Run: headless pygame with SDL's dummy video driver; simulated clock (each Clock.tick advances the game by its frame time, no real sleeping); random seed 0; keys injected as events and as key.get_pressed() state; mouse plan: one left click at the window centre at the start of phase 2, then a move to the lower-right quarter at the start of phase 3.
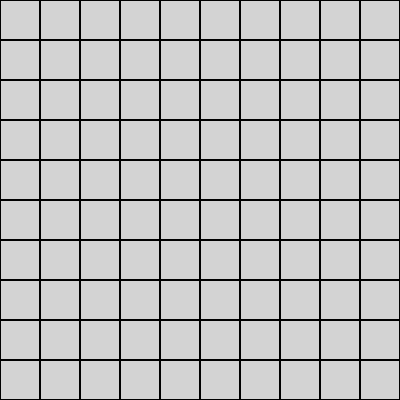
Frame 1 of 4 · flips 1–60 · no input
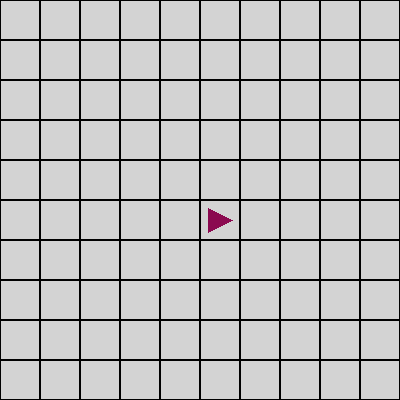
Frame 2 of 4 · flips 61–180 · clicked the window centre · tapped SPACE, RETURN · held RIGHT (→), D
Frame 3 of 4 · flips 181–300 · moved the mouse to the lower-right quarter · held DOWN (↓), S · screen unchanged from frame 2, image omitted
Frame 4 of 4 · flips 301–420 · held LEFT (←), A, UP (↑), W · screen unchanged from frame 3, image omitted

The pygame program that drew these frames:

import pygame
import random
# This uses Python 3.8.5 64-bit

pygame.init()

X_TILES = 10
Y_TILES = 10
TILE_SIZE = 40
WIDTH = X_TILES * TILE_SIZE
HEIGHT = Y_TILES * TILE_SIZE
TOTAL_MINES = 10

SAFE_TILES = X_TILES * Y_TILES - TOTAL_MINES
OPENED_TILES = 0

NUM_FONT = pygame.font.SysFont('ebrima', 20)
NUM_COLORS = {1: "blue", 2: "green4", 3: "red", 4: "dodgerblue4", 5: "firebrick4", 6: "cyan4", 7: "black", 8: "grey"}
TEXT_FONT = pygame.font.SysFont('arialblack', 30)
TEXT_COLOR = "white"

BG_COLOR = "white"
TILE_COLOR = "lightgrey"
BORDER_COLOR = "black"
OPEN_TILE_COLOR = "darkgray"
FLAG_COLOR = "deeppink4"
MINE_COLOR = "black"

window = pygame.display.set_mode((WIDTH, HEIGHT))
pygame.display.set_caption("Minesweeper")

def get_grid_pos(mouse_pos):
    """ Get the grid column and row of the current 
    tile the player has clicked. """
    mouse_x, mouse_y = mouse_pos
    col = int(mouse_x // TILE_SIZE)
    row = int(mouse_y // TILE_SIZE)

    return col, row

def make_grid(col, row):
    """ Make a 2D grid with column and rows. """
    return [[Tile(i*TILE_SIZE, j*TILE_SIZE) for j in range(row)] for i in range(col)]
    
def draw_grid(grid):
    """ Draw the tiles of the grid. """
    for col in range(0, X_TILES):
        for row in range(0, Y_TILES):
            tile = grid[col][row]
            tile.drawTile()
            
def get_neighbours(grid, tile):
    """ Get all neighbours of the given tile. """
    neighbours = []
    
    points = [[-1, -1], # Top left
              [-1, 0],  # Top center
              [-1, 1],  # Top right
              [0, -1],  # Middle left
              [0, 1],   # Middle right
              [1, -1],  # Bottom left
              [1, 0],   # Bottom center
              [1, 1]]   # Bottom right
    
    for i in range(0, len(points)):
        # The relative col and row positions of a neighbouring tile
        d_x = points[i][0]
        d_y = points[i][1]
        
        # The absolute col and row positions of a neighbouring tile
        grid_x = (tile.x_pos // TILE_SIZE) + d_x
        grid_y = (tile.y_pos // TILE_SIZE) + d_y
        
        # Check if the new positions are within the grid
        if (grid_x >= 0 and grid_x < X_TILES) and (grid_y >= 0 and grid_y < Y_TILES):
            neighbours.append(grid[grid_x][grid_y])
            
    return neighbours
    
def get_all_tiles(grid):
    """ Get all the tiles of the grid. """
    tiles = []
    
    for col in range(0, X_TILES):
        for row in range(0, Y_TILES):
            tiles.append(grid[col][row])
            
    return tiles

def generate_mines(grid, tile):
    """ Place mines randomly on tiles other than
    the given tile, and its neighbours. """
    tiles = get_all_tiles(grid)
    
    # Remove given tile and its neighbours
    tiles.remove(tile)
    neighbours = get_neighbours(grid, tile)
    for i in range(0, len(neighbours)):
        tiles.remove(neighbours[i])
    
    unplaced_mines = TOTAL_MINES
    
    while unplaced_mines != 0:
        num = random.randrange(0, len(tiles))
        
        if tiles[num].has_mine == False:
            tiles[num].has_mine = True
            unplaced_mines -= 1
    
def get_nearby_mines(grid, tile):
    """ Get the amount of mines from 
    the given tile's neighbours. """
    neighbours = get_neighbours(grid, tile)
    nearby_mines = 0
    
    for i in range(0, len(neighbours)):
        if neighbours[i].has_mine == True:
            nearby_mines += 1
            
    return nearby_mines
    
def set_nearby_mines(grid):
    """ Set the number of nearby mines
    for all the tiles in the grid. """
    for col in range (0, X_TILES):
        for row in range (0, Y_TILES):
            tile = grid[col][row]
            nearby_mines = get_nearby_mines(grid, tile)
            tile.nearby_mines = nearby_mines

def get_unopened_neighbours(grid, tile):
    """ Get allt the tile's neighbours which
    are not opened. """
    return list(filter(lambda x: (x.is_open == False), get_neighbours(grid, tile)))

def open_neighbour_tiles(grid, tile):
    """ Open the tile's neighbouring tiles. """
    neighbours = get_unopened_neighbours(grid, tile)
    
    for i in range(0, len(neighbours)):
        current_tile = neighbours[i]
        
        if current_tile.is_open == False and current_tile.is_flagged == False:
            current_tile.openTile()
            global OPENED_TILES
            OPENED_TILES += 1
        
        if current_tile.nearby_mines == 0:
            open_neighbour_tiles(grid, current_tile)

def draw_center_text(text):
    """ Draw some text in the center of the window. """
    text = TEXT_FONT.render(text, 1, TEXT_COLOR)
    pygame.draw.rect(window, BORDER_COLOR, (0, Y_TILES*TILE_SIZE/2 - text.get_height()/2, X_TILES*TILE_SIZE, text.get_height()))
    window.blit(text, (X_TILES*TILE_SIZE/2 - text.get_width()/2, Y_TILES*TILE_SIZE/2 - text.get_height()/2))
    pygame.display.update()

def main():
    """ Runs the game. """
    is_running = True
    has_first_click = True
    
    window.fill(BG_COLOR)
    grid = make_grid(X_TILES, Y_TILES)
    draw_grid(grid)
    
    while is_running:
        pygame.display.update()
        
        for event in pygame.event.get():
            if event.type == pygame.QUIT:
                is_running = False
                break
            
            if event.type == pygame.KEYUP:
                if event.key == pygame.K_SPACE: # Space-bar is let up
                    col, row = get_grid_pos(pygame.mouse.get_pos())
                    marked_tile = grid[col][row]
                    
                    if marked_tile.is_open == False:
                        marked_tile.toggle_flag()
                    # else:
                        # TODO: If nearbyFlags == nearbyBombs, open neighbouring tiles
            
            if event.type == pygame.MOUSEBUTTONDOWN:
                mouse_pressed = pygame.mouse.get_pressed()
                col, row = get_grid_pos(pygame.mouse.get_pos())
                
                if col >= X_TILES or row >= Y_TILES:
                    continue
                
                clicked_tile = grid[col][row]
                
                if mouse_pressed[0]: # Right click
                    if has_first_click == True:
                        generate_mines(grid, clicked_tile)
                        set_nearby_mines(grid)
                        
                    # TODO: If mine, is_defeated = true, and reveal all mines
                    
                    if clicked_tile.is_open == False and clicked_tile.is_flagged == False:
                        clicked_tile.openTile()
                        global OPENED_TILES
                        OPENED_TILES += 1
                        
                        if clicked_tile.has_mine == True:
                            draw_center_text("You lost. Try again!")
                            pygame.time.delay(4000)
                            is_running = False
                        
                        if clicked_tile.nearby_mines == 0 and clicked_tile.has_mine == False:
                            open_neighbour_tiles(grid, clicked_tile)
                    
                    has_first_click = False
                    
                elif mouse_pressed[2]: # Left click
                    if clicked_tile.is_open == False:
                        clicked_tile.toggle_flag()
            
            if OPENED_TILES == SAFE_TILES:
                # TODO: Reset the board and start a new game
                draw_center_text("Congrats, you win!")
                pygame.time.delay(4000)
                is_running = False
            
    pygame.quit()
    
class Tile:
    def __init__(self, x_pos, y_pos) -> None:
        """ Initialise the values of the tile """
        self.x_pos = x_pos
        self.y_pos = y_pos
        self.is_open = False
        self.is_flagged = False
        self.has_mine = False
        self.nearby_mines = 0
        
    def drawTile(self):
        """ Draw the tile onto the window. """
        pygame.draw.rect(window, TILE_COLOR, (self.x_pos, self.y_pos, TILE_SIZE, TILE_SIZE))
        pygame.draw.rect(window, BORDER_COLOR, (self.x_pos, self.y_pos, TILE_SIZE, TILE_SIZE), 1)
        
    def openTile(self):
        """ Draw the open tile onto the window. """
        self.is_open = True
        
        pygame.draw.rect(window, OPEN_TILE_COLOR, (self.x_pos, self.y_pos, TILE_SIZE, TILE_SIZE))
        pygame.draw.rect(window, BORDER_COLOR, (self.x_pos, self.y_pos, TILE_SIZE, TILE_SIZE), 1)
            
        if self.has_mine == True:
            pygame.draw.circle(window, MINE_COLOR, (self.x_pos + TILE_SIZE/2+1, self.y_pos + TILE_SIZE/2+1), TILE_SIZE/3)
        elif self.nearby_mines > 0:
            text = NUM_FONT.render(str(self.nearby_mines), 1, NUM_COLORS[self.nearby_mines])
            window.blit(text, (self.x_pos + (TILE_SIZE/2 - text.get_width()/2), self.y_pos + (TILE_SIZE/2 - text.get_height()/2)))
            
    
    def toggle_flag(self):
        """ Toggle the flag. Remove the flag if it
        the tile is flagged, and add the flag if the 
        tile is not flagged. """
        self.is_flagged = not self.is_flagged
        
        if self.is_flagged == False:
            self.drawTile()
        else:
            pygame.draw.polygon(window, FLAG_COLOR, ((self.x_pos + TILE_SIZE/5, self.y_pos + TILE_SIZE/5), (self.x_pos + TILE_SIZE/5, self.y_pos + TILE_SIZE - TILE_SIZE/5), (self.x_pos + TILE_SIZE - TILE_SIZE/5, self.y_pos + TILE_SIZE/2)))
            
if __name__ == "__main__":
    main()
